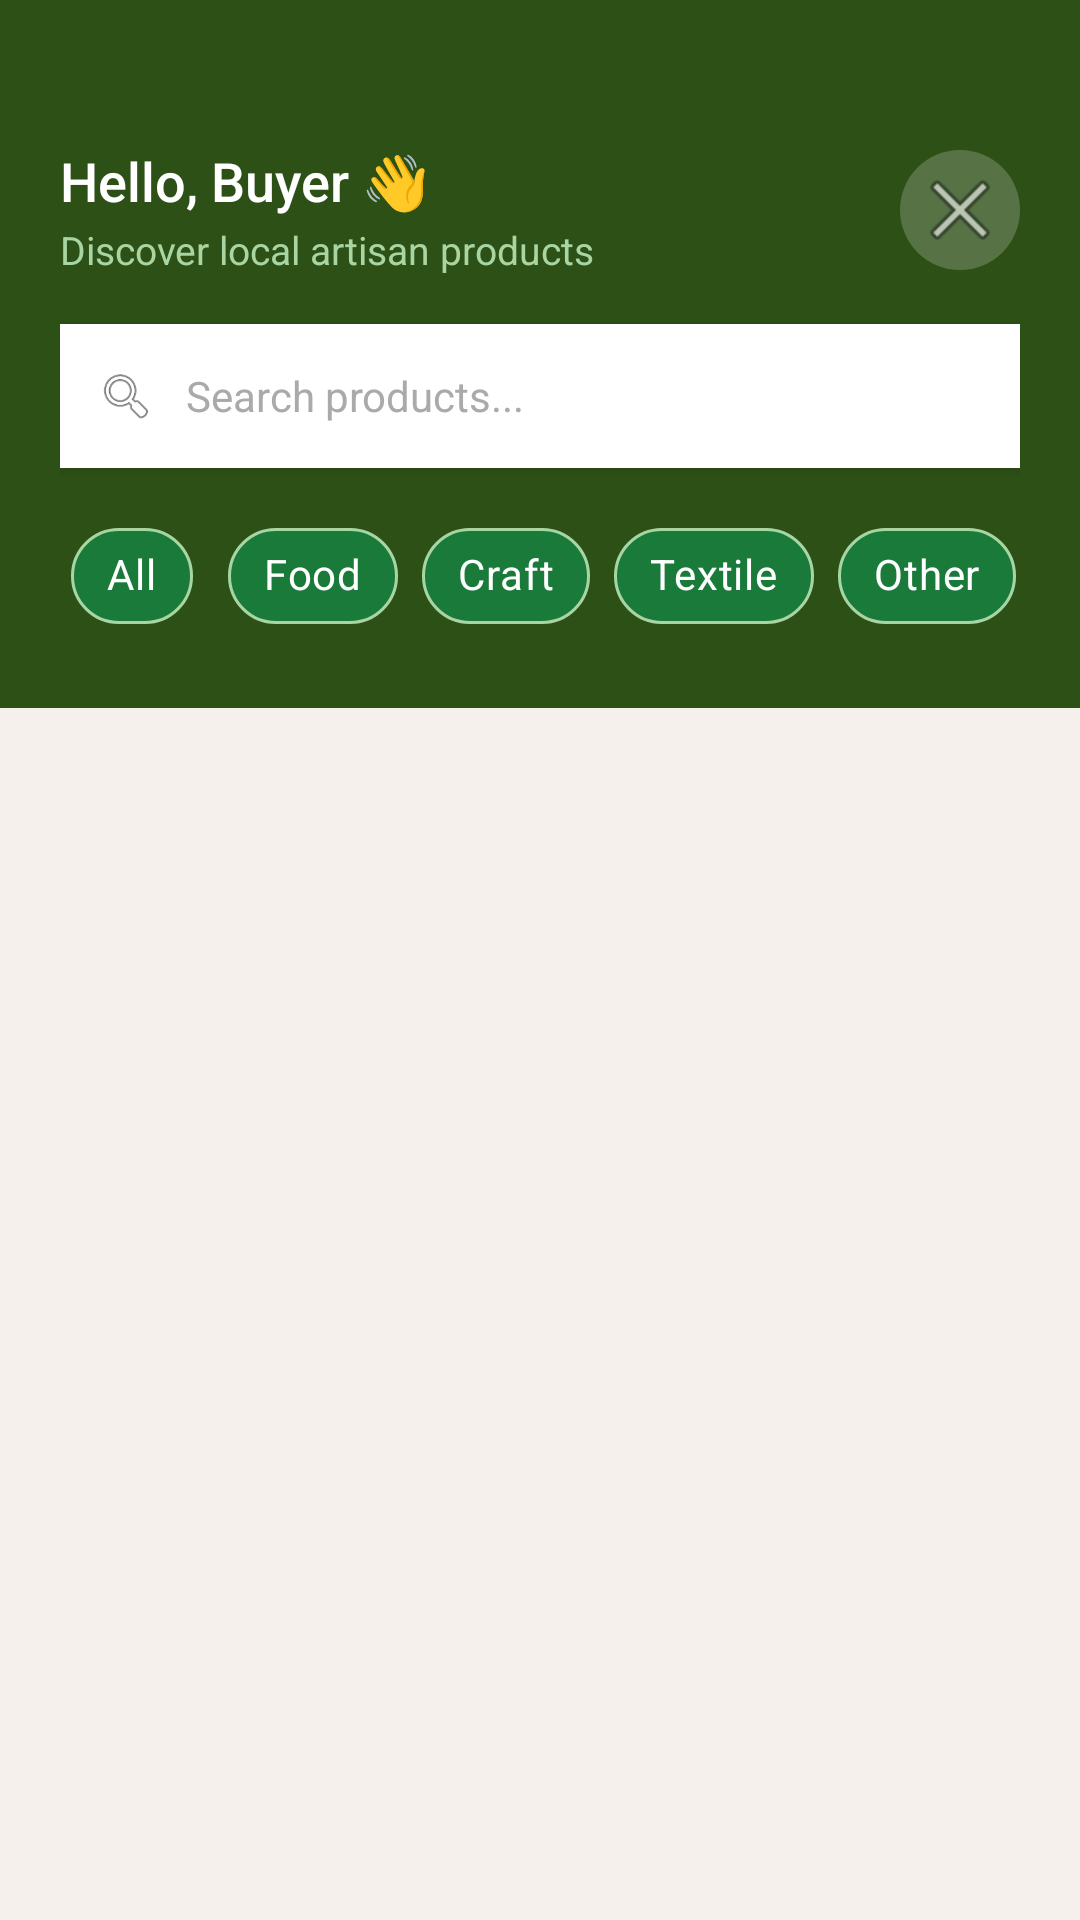

Reconstruct the res/layout file that produces this screen, plus the resources it refers to.
<!-- AndroidManifest.xml: application theme Theme.HalliSantheDigital -->
<!-- res/layout/activity_buyer_home.xml -->
<?xml version="1.0" encoding="utf-8"?>
<androidx.coordinatorlayout.widget.CoordinatorLayout
    xmlns:android="http://schemas.android.com/apk/res/android"
    xmlns:app="http://schemas.android.com/apk/res-auto"
    android:layout_width="match_parent"
    android:layout_height="match_parent"
    android:background="#F5F0EB">

    
    <LinearLayout
        android:id="@+id/headerLayout"
        android:layout_width="match_parent"
        android:layout_height="wrap_content"
        android:orientation="vertical"
        android:background="#2D5016"
        android:paddingStart="20dp"
        android:paddingEnd="20dp"
        android:paddingTop="48dp"
        android:paddingBottom="20dp">

        
        <LinearLayout
            android:layout_width="match_parent"
            android:layout_height="wrap_content"
            android:orientation="horizontal"
            android:gravity="center_vertical">

            <LinearLayout
                android:layout_width="0dp"
                android:layout_height="wrap_content"
                android:layout_weight="1"
                android:orientation="vertical">

                <TextView
                    android:id="@+id/tvWelcome"
                    android:layout_width="wrap_content"
                    android:layout_height="wrap_content"
                    android:text="Hello, Buyer 👋"
                    android:textColor="#FFFFFF"
                    android:textSize="18sp"
                    android:fontFamily="sans-serif-medium"/>

                <TextView
                    android:layout_width="wrap_content"
                    android:layout_height="wrap_content"
                    android:text="Discover local artisan products"
                    android:textColor="#A8D5A2"
                    android:textSize="13sp"
                    android:layout_marginTop="2dp"/>
            </LinearLayout>

            <ImageButton
                android:id="@+id/btnLogout"
                android:layout_width="40dp"
                android:layout_height="40dp"
                android:src="@android:drawable/ic_menu_close_clear_cancel"
                android:background="@drawable/circle_button_bg"
                android:contentDescription="Logout"/>

        </LinearLayout>

        
        <LinearLayout
            android:layout_width="match_parent"
            android:layout_height="48dp"
            android:layout_marginTop="16dp"
            android:background="#FFFFFF"
            android:gravity="center_vertical"
            android:orientation="horizontal"
            android:paddingStart="12dp"
            android:paddingEnd="12dp"
            android:elevation="2dp">

            <ImageView
                android:layout_width="20dp"
                android:layout_height="20dp"
                android:src="@android:drawable/ic_menu_search"
                android:contentDescription="Search"/>

            <EditText
                android:id="@+id/etSearch"
                android:layout_width="0dp"
                android:layout_height="match_parent"
                android:layout_weight="1"
                android:hint="Search products..."
                android:textColor="#333333"
                android:textColorHint="#AAAAAA"
                android:textSize="14sp"
                android:background="@null"
                android:paddingStart="10dp"
                android:inputType="text"
                android:imeOptions="actionSearch"
                android:singleLine="true"/>

        </LinearLayout>

        
        <HorizontalScrollView
            android:layout_width="match_parent"
            android:layout_height="wrap_content"
            android:layout_marginTop="12dp"
            android:scrollbars="none">

            <com.google.android.material.chip.ChipGroup
                android:layout_width="wrap_content"
                android:layout_height="wrap_content"
                app:singleSelection="true">

                <com.google.android.material.chip.Chip
                    android:id="@+id/chipAll"
                    style="@style/Widget.MaterialComponents.Chip.Filter"
                    android:layout_width="wrap_content"
                    android:layout_height="wrap_content"
                    android:text="All"
                    android:textColor="@color/chip_text_color"
                    app:chipBackgroundColor="@color/chip_bg_color"
                    app:chipStrokeColor="#A8D5A2"
                    app:chipStrokeWidth="1dp"/>

                <com.google.android.material.chip.Chip
                    android:id="@+id/chipFood"
                    style="@style/Widget.MaterialComponents.Chip.Filter"
                    android:layout_width="wrap_content"
                    android:layout_height="wrap_content"
                    android:text="Food"
                    android:textColor="@color/chip_text_color"
                    app:chipBackgroundColor="@color/chip_bg_color"
                    app:chipStrokeColor="#A8D5A2"
                    app:chipStrokeWidth="1dp"/>

                <com.google.android.material.chip.Chip
                    android:id="@+id/chipCraft"
                    style="@style/Widget.MaterialComponents.Chip.Filter"
                    android:layout_width="wrap_content"
                    android:layout_height="wrap_content"
                    android:text="Craft"
                    android:textColor="@color/chip_text_color"
                    app:chipBackgroundColor="@color/chip_bg_color"
                    app:chipStrokeColor="#A8D5A2"
                    app:chipStrokeWidth="1dp"/>

                <com.google.android.material.chip.Chip
                    android:id="@+id/chipTextile"
                    style="@style/Widget.MaterialComponents.Chip.Filter"
                    android:layout_width="wrap_content"
                    android:layout_height="wrap_content"
                    android:text="Textile"
                    android:textColor="@color/chip_text_color"
                    app:chipBackgroundColor="@color/chip_bg_color"
                    app:chipStrokeColor="#A8D5A2"
                    app:chipStrokeWidth="1dp"/>

                <com.google.android.material.chip.Chip
                    android:id="@+id/chipOther"
                    style="@style/Widget.MaterialComponents.Chip.Filter"
                    android:layout_width="wrap_content"
                    android:layout_height="wrap_content"
                    android:text="Other"
                    android:textColor="@color/chip_text_color"
                    app:chipBackgroundColor="@color/chip_bg_color"
                    app:chipStrokeColor="#A8D5A2"
                    app:chipStrokeWidth="1dp"/>

            </com.google.android.material.chip.ChipGroup>
        </HorizontalScrollView>

    </LinearLayout>

    
    <FrameLayout
        android:layout_width="match_parent"
        android:layout_height="match_parent">

        
        <androidx.recyclerview.widget.RecyclerView
            android:id="@+id/rvProducts"
            android:layout_width="match_parent"
            android:layout_height="match_parent"
            android:padding="12dp"
            android:clipToPadding="false"
            android:layout_marginTop="280dp"/>

        
        <ProgressBar
            android:id="@+id/progressBar"
            android:layout_width="wrap_content"
            android:layout_height="wrap_content"
            android:layout_gravity="center"
            android:visibility="gone"/>

        
        <LinearLayout
            android:id="@+id/tvEmptyState"
            android:layout_width="wrap_content"
            android:layout_height="wrap_content"
            android:layout_gravity="center"
            android:orientation="vertical"
            android:gravity="center"
            android:visibility="gone"
            android:layout_marginTop="280dp">

            <TextView
                android:layout_width="wrap_content"
                android:layout_height="wrap_content"
                android:text="🛍️"
                android:textSize="48sp"/>

            <TextView
                android:layout_width="wrap_content"
                android:layout_height="wrap_content"
                android:text="No products found"
                android:textColor="#888888"
                android:textSize="16sp"
                android:layout_marginTop="8dp"/>

            <TextView
                android:layout_width="wrap_content"
                android:layout_height="wrap_content"
                android:text="Try a different search or category"
                android:textColor="#AAAAAA"
                android:textSize="13sp"
                android:layout_marginTop="4dp"/>

        </LinearLayout>

    </FrameLayout>

</androidx.coordinatorlayout.widget.CoordinatorLayout>
<!-- resources referenced by this layout -->
<resources>
  <!-- drawable circle_button_bg (drawable) -->
  <?xml version="1.0" encoding="utf-8"?>
  <shape xmlns:android="http://schemas.android.com/apk/res/android"
      android:shape="oval">
      <solid android:color="#33FFFFFF"/>
  </shape>
  <style name="Theme.HalliSantheDigital" parent="Base.Theme.HalliSantheDigital" />
  <style name="Base.Theme.HalliSantheDigital" parent="Theme.MaterialComponents.DayNight.DarkActionBar">
          <item name="colorPrimary">@color/primary</item>
          <item name="colorPrimaryDark">@color/primary_dark</item>
          <item name="colorAccent">@color/accent_yellow</item>
          <item name="android:windowBackground">@color/background</item>
          <item name="android:statusBarColor">@color/primary_dark</item>
      </style>
  <color name="primary">#E65100</color>
  <color name="primary_dark">#BF360C</color>
  <color name="accent_yellow">#F9A825</color>
  <color name="background">#FFF8F0</color>
</resources>
